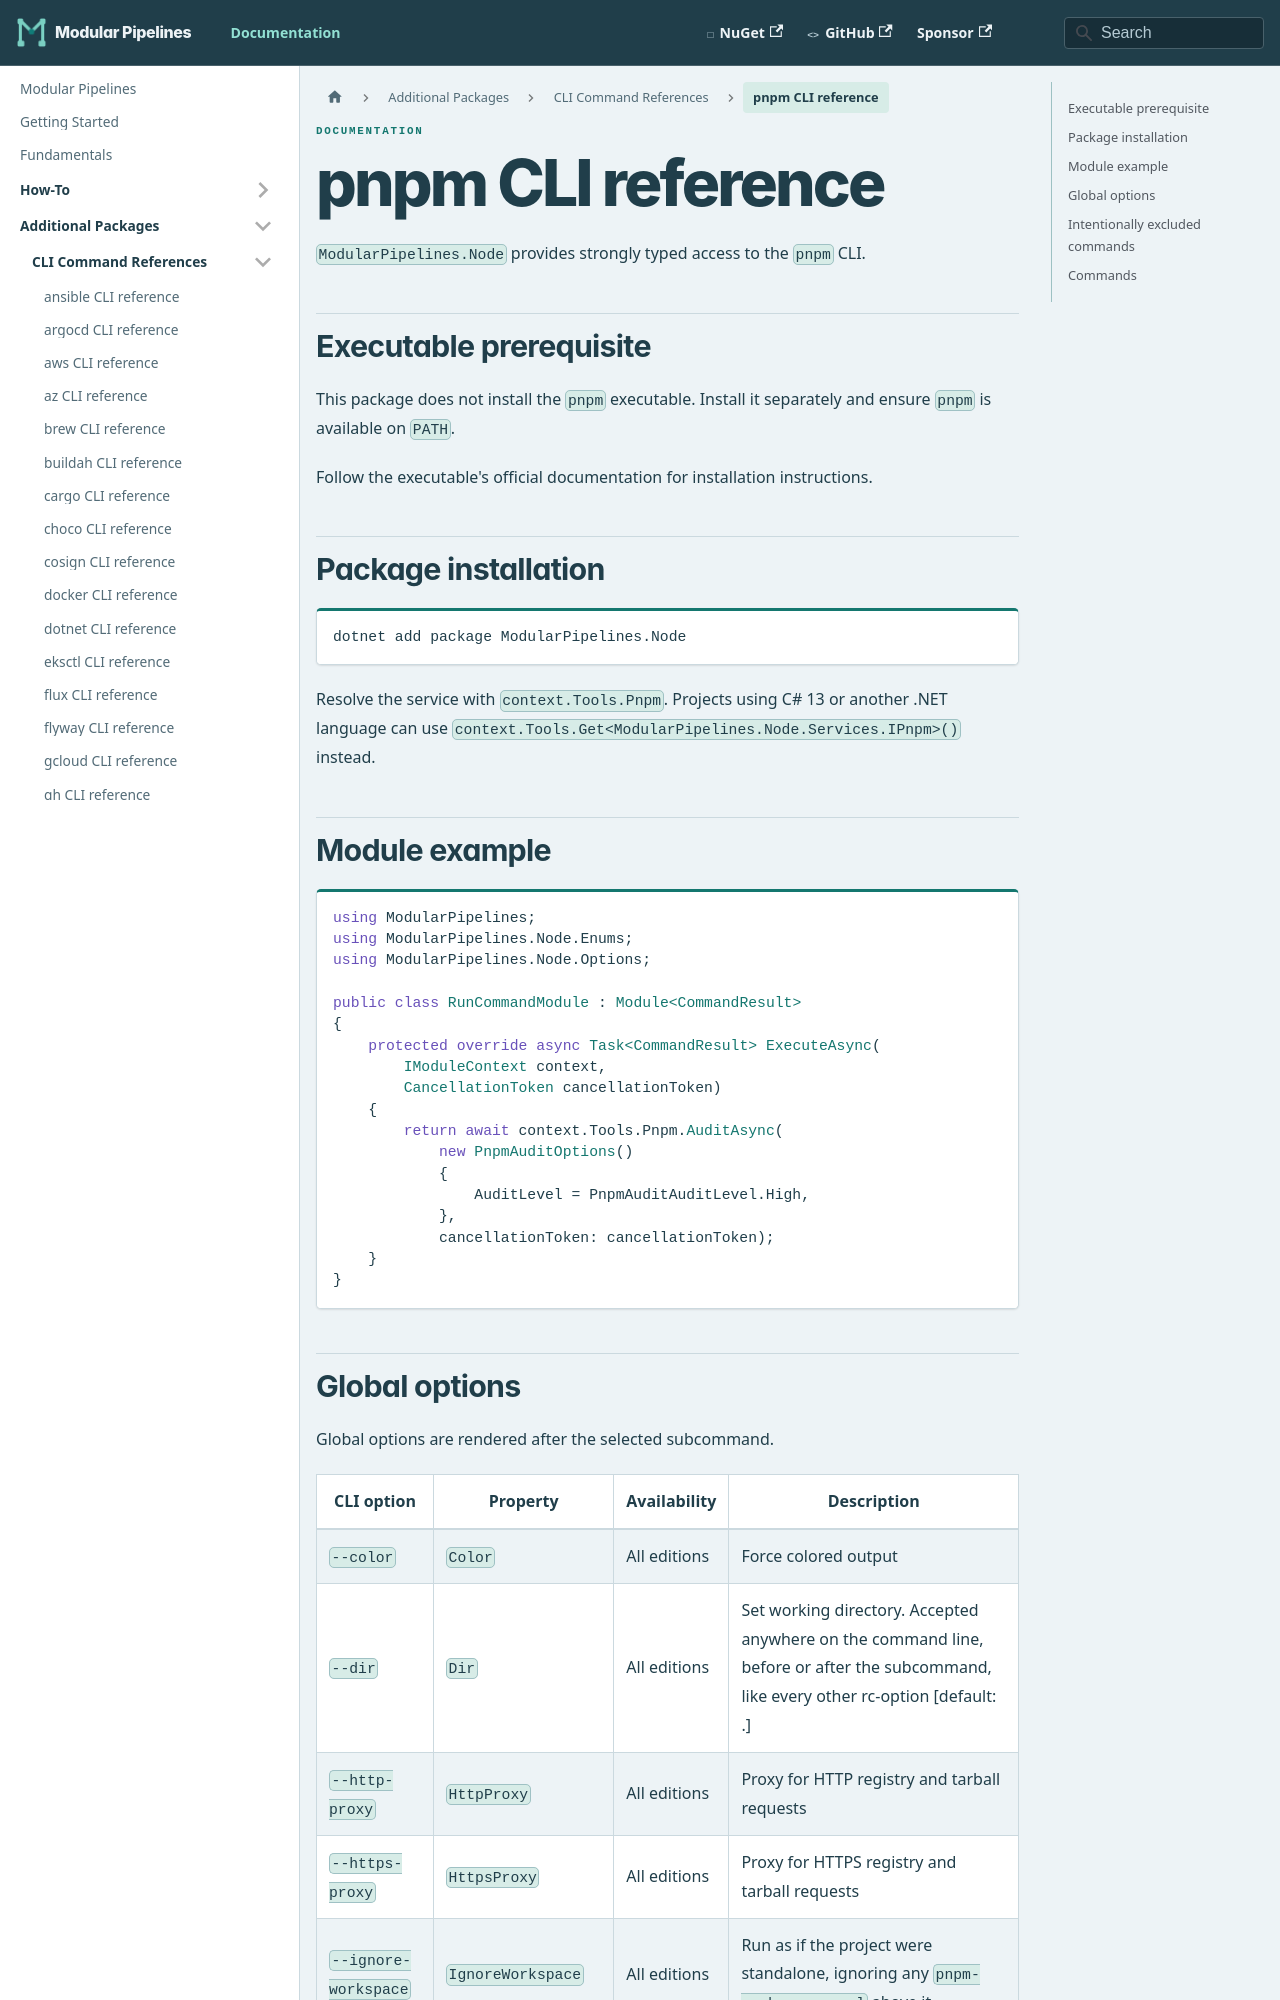

repository: thomhurst/ModularPipelines · page: docs/mp-packages/cli/pnpm/index.html · generator: docusaurus

---
title: pnpm CLI reference
---
<!-- This file is generated by ModularPipelines.OptionsGenerator. -->

# pnpm CLI reference

`ModularPipelines.Node` provides strongly typed access to the `pnpm` CLI.

## Executable prerequisite

This package does not install the `pnpm` executable. Install it separately and ensure `pnpm` is available on `PATH`.

Follow the executable's official documentation for installation instructions.

## Package installation

```shell
dotnet add package ModularPipelines.Node
```

Resolve the service with `context.Tools.Pnpm`.
Projects using C# 13 or another .NET language can use `context.Tools.Get<ModularPipelines.Node.Services.IPnpm>()` instead.

## Module example

```csharp
using ModularPipelines;
using ModularPipelines.Node.Enums;
using ModularPipelines.Node.Options;

public class RunCommandModule : Module<CommandResult>
{
    protected override async Task<CommandResult> ExecuteAsync(
        IModuleContext context,
        CancellationToken cancellationToken)
    {
        return await context.Tools.Pnpm.AuditAsync(
            new PnpmAuditOptions()
            {
                AuditLevel = PnpmAuditAuditLevel.High,
            },
            cancellationToken: cancellationToken);
    }
}
```
